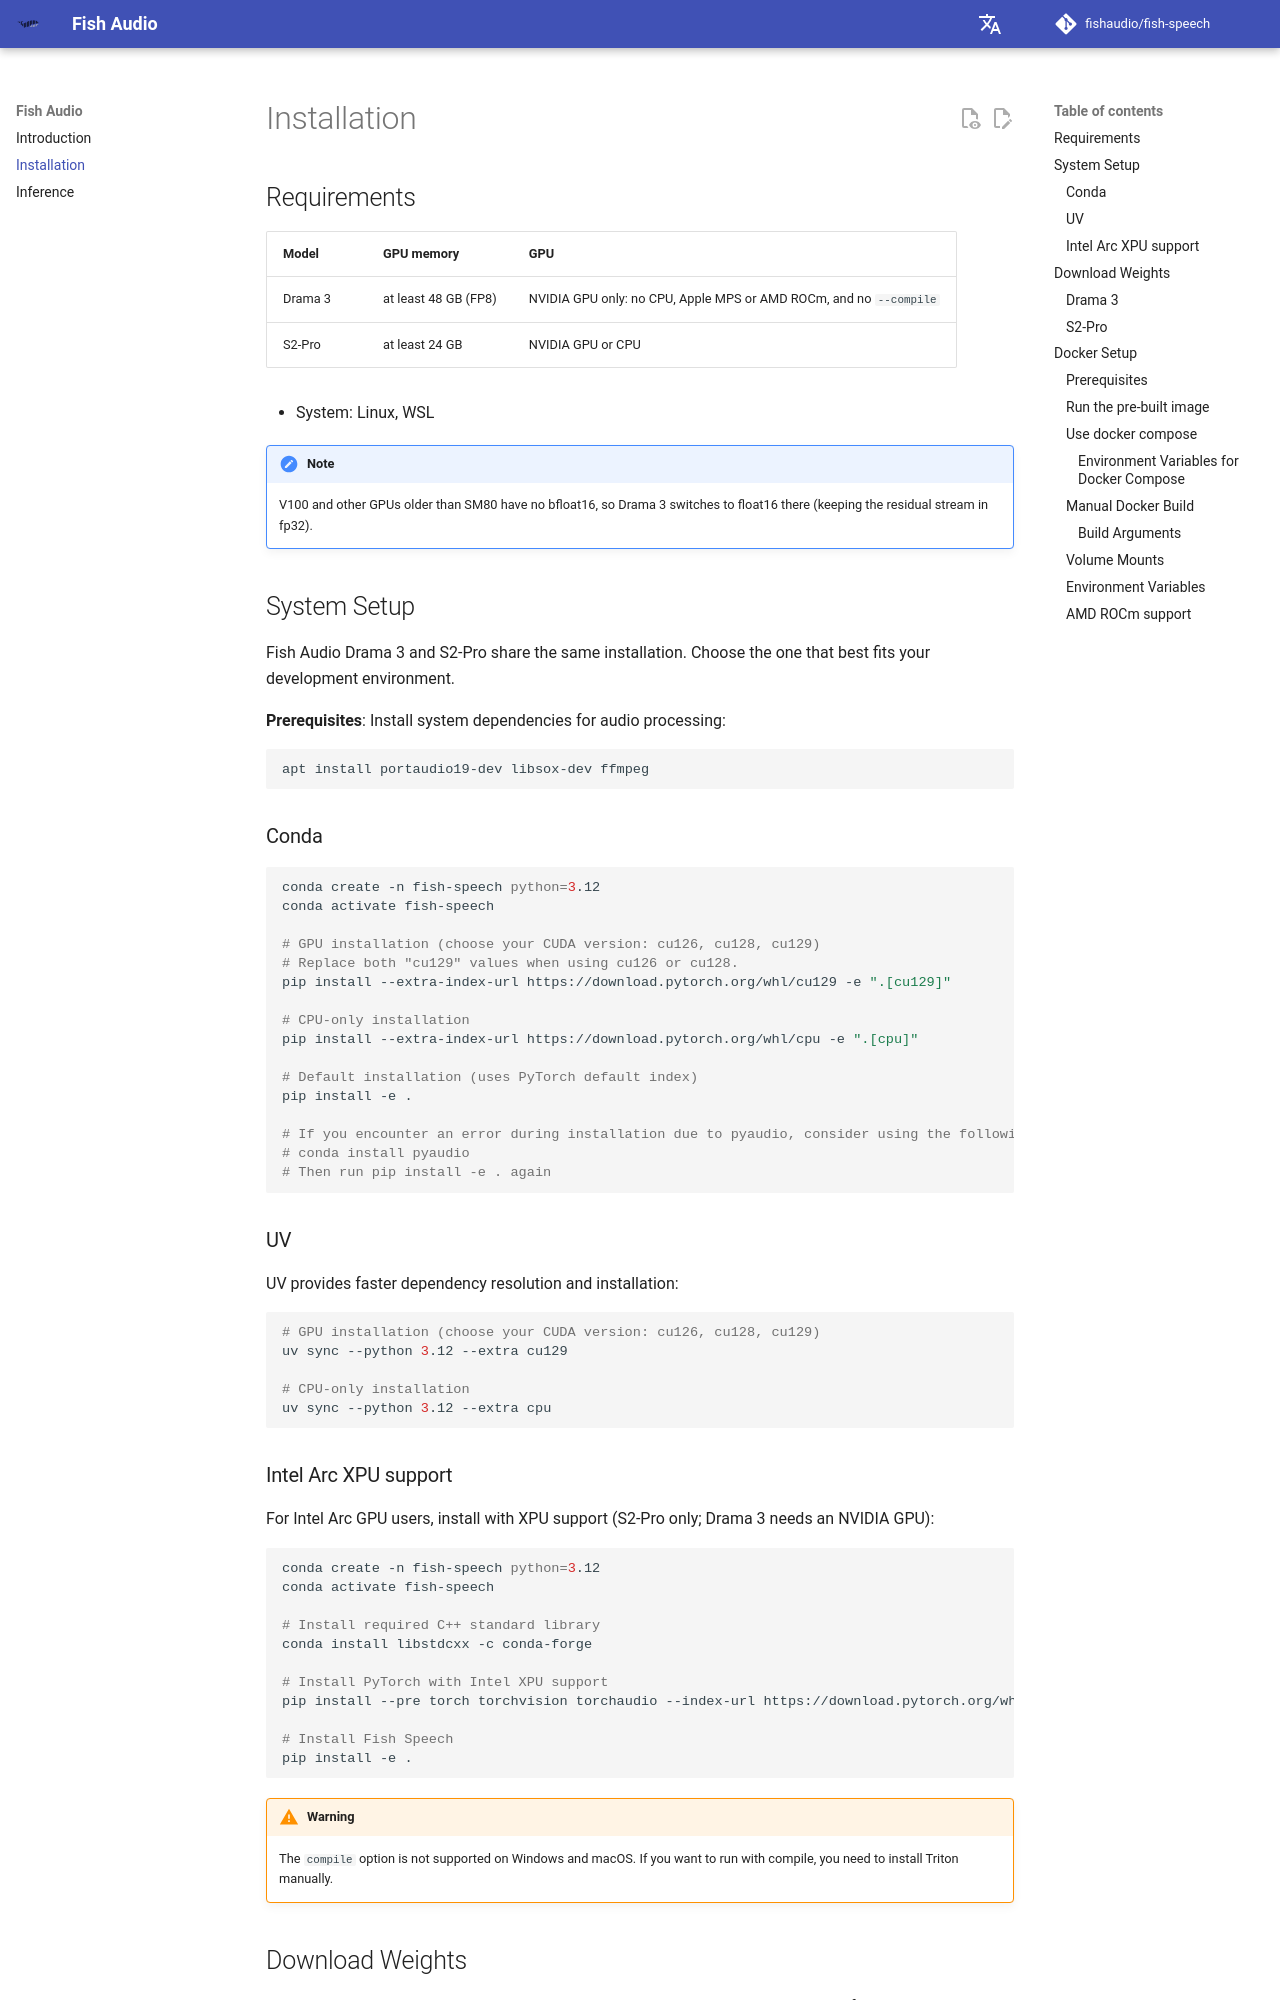

repository: peterrosetu/fish-speech · page: install/index.html · generator: mkdocs

## Requirements

| Model | GPU memory | GPU |
| --- | --- | --- |
| Drama 3 | at least 48 GB (FP8) | NVIDIA GPU only: no CPU, Apple MPS or AMD ROCm, and no `--compile` |
| S2-Pro | at least 24 GB | NVIDIA GPU or CPU |

- System: Linux, WSL

!!! note
    V100 and other GPUs older than SM80 have no bfloat16, so Drama 3 switches to float16 there (keeping the residual stream in fp32).

## System Setup

Fish Audio Drama 3 and S2-Pro share the same installation. Choose the one that best fits your development environment.

**Prerequisites**: Install system dependencies for audio processing:
``` bash
apt install portaudio19-dev libsox-dev ffmpeg
```

### Conda

```bash
conda create -n fish-speech python=3.12
conda activate fish-speech

# GPU installation (choose your CUDA version: cu126, cu128, cu129)
# Replace both "cu129" values when using cu126 or cu128.
pip install --extra-index-url https://download.pytorch.org/whl/cu129 -e ".[cu129]"

# CPU-only installation
pip install --extra-index-url https://download.pytorch.org/whl/cpu -e ".[cpu]"

# Default installation (uses PyTorch default index)
pip install -e .

# If you encounter an error during installation due to pyaudio, consider using the following command:
# conda install pyaudio
# Then run pip install -e . again
```

### UV

UV provides faster dependency resolution and installation:

```bash
# GPU installation (choose your CUDA version: cu126, cu128, cu129)
uv sync --python 3.12 --extra cu129

# CPU-only installation
uv sync --python 3.12 --extra cpu
```
### Intel Arc XPU support

For Intel Arc GPU users, install with XPU support (S2-Pro only; Drama 3 needs an NVIDIA GPU):

```bash
conda create -n fish-speech python=3.12
conda activate fish-speech

# Install required C++ standard library
conda install libstdcxx -c conda-forge

# Install PyTorch with Intel XPU support
pip install --pre torch torchvision torchaudio --index-url https://download.pytorch.org/whl/nightly/xpu

# Install Fish Speech
pip install -e .
```

!!! warning
    The `compile` option is not supported on Windows and macOS. If you want to run with compile, you need to install Triton manually.

## Download Weights

Both models share the same command line and API server; the model type is read from the checkpoint's `config.json`. Keep them in the same `checkpoints` directory.

Downloading needs the Hugging Face CLI:

```bash
pip install -U "huggingface_hub[cli]"
```

### Drama 3

```bash
hf download fishaudio/drama-3 --local-dir checkpoints/drama-3
```

If the checkpoint directory has no `codec.pth`, the S2-Pro codec at `checkpoints/s2-pro/codec.pth` is used, so download S2-Pro as well.
